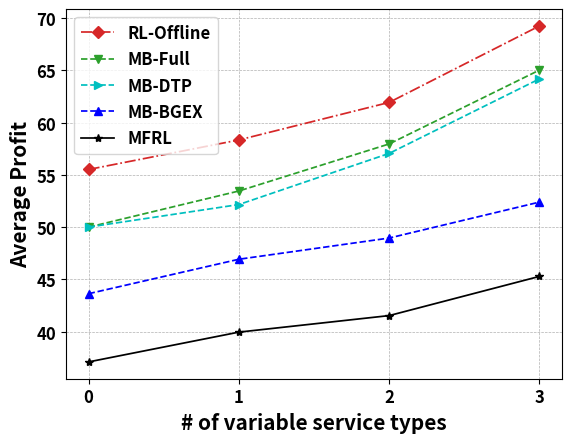

The matplotlib source for this figure:
import json
import numpy as np
import math
import matplotlib
import matplotlib.pyplot as plt
import sys

def plotter():
    font = {
            'weight' : 'bold',
            'size'   : 12
        }

    matplotlib.rc('font', **font)
    plt.rcParams["axes.labelweight"] = "bold"
    plt.rcParams["axes.labelsize"] = "15"

    fig, ax = plt.subplots()

    plt.grid(linestyle="--", linewidth=0.5)

    plt.xlabel('# of variable service types')
    plt.ylabel('Average Profit')

    X = [0, 1, 2, 3]
 
    MFRL    = [37.10400639, 39.95489138, 41.5367551, 45.2879642]
   
    MB_BGEX = [43.63102333, 46.92739621, 48.95666589, 52.39837265]
    MB_DTP  = [50.00439925, 52.1621353, 57.05615117, 64.18598042]
    MB_Full = [50.00002159, 53.45814054, 57.96062222, 65.03075777]

    RL_Offline = [55.51622754, 58.3429547, 61.93517684, 69.2524923]
    
    plt.plot(X, RL_Offline, label='RL-Offline', color='tab:red', linestyle='-.', linewidth=1.25, marker = 'D')
    
    plt.plot(X, MB_Full, label='MB-Full', color='tab:green', linestyle='dashed', linewidth=1.25, marker = 'v')
    plt.plot(X, MB_DTP, label='MB-DTP', color='c', linestyle='dashed', linewidth=1.25, marker = '>')
    plt.plot(X, MB_BGEX, label='MB-BGEX', color='b', linestyle='dashed', linewidth=1.25, marker = '^')

    plt.plot(X, MFRL, label='MFRL', color='k', linestyle='solid', linewidth=1.25, marker = '*')

    plt.legend(loc='best', handlelength=2, prop={'size': 12})
    
    x_ticks = X
    ax.set_xticks(x_ticks)



    plt.savefig("var_traffic.pdf", bbox_inches='tight', format="pdf",transparent=True)
    
    
    
if __name__ == "__main__":
    plotter()
    
    
